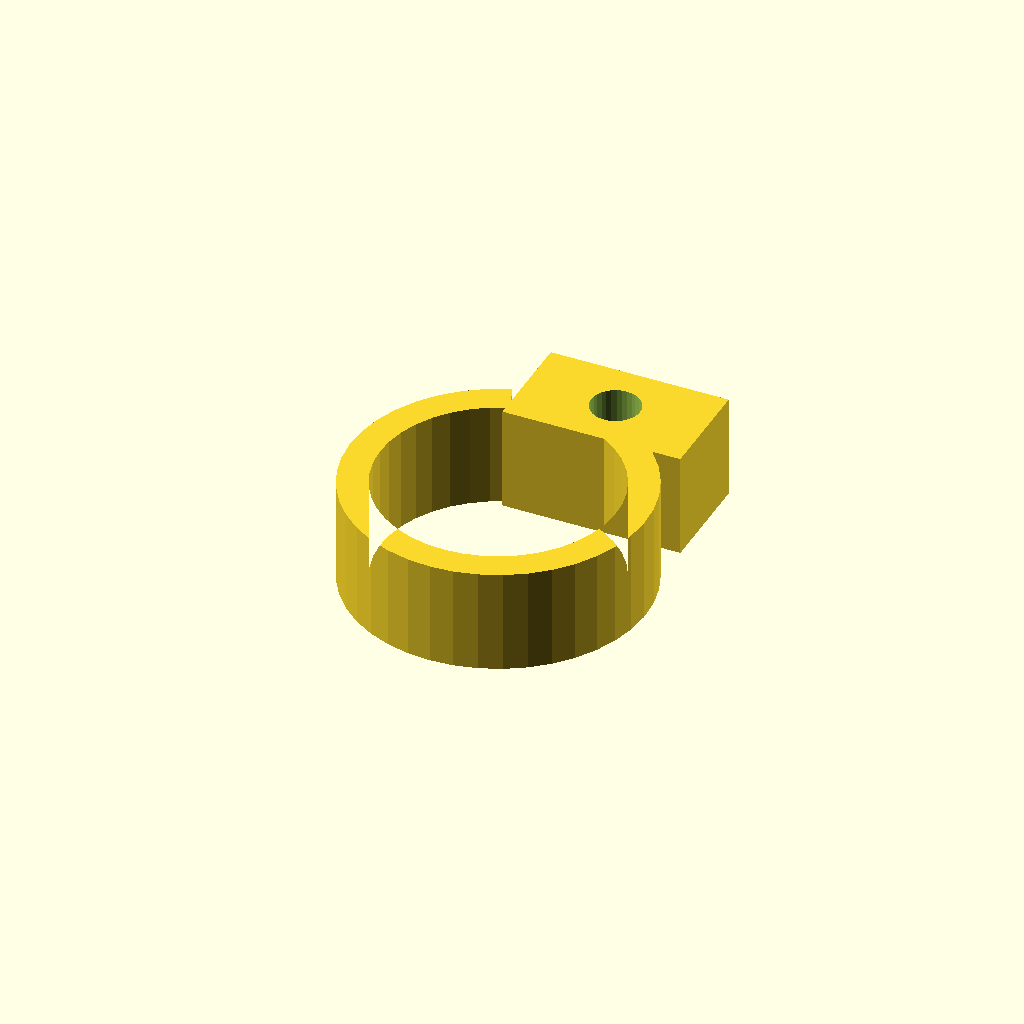
Cell 1 — every parameter at its default value.
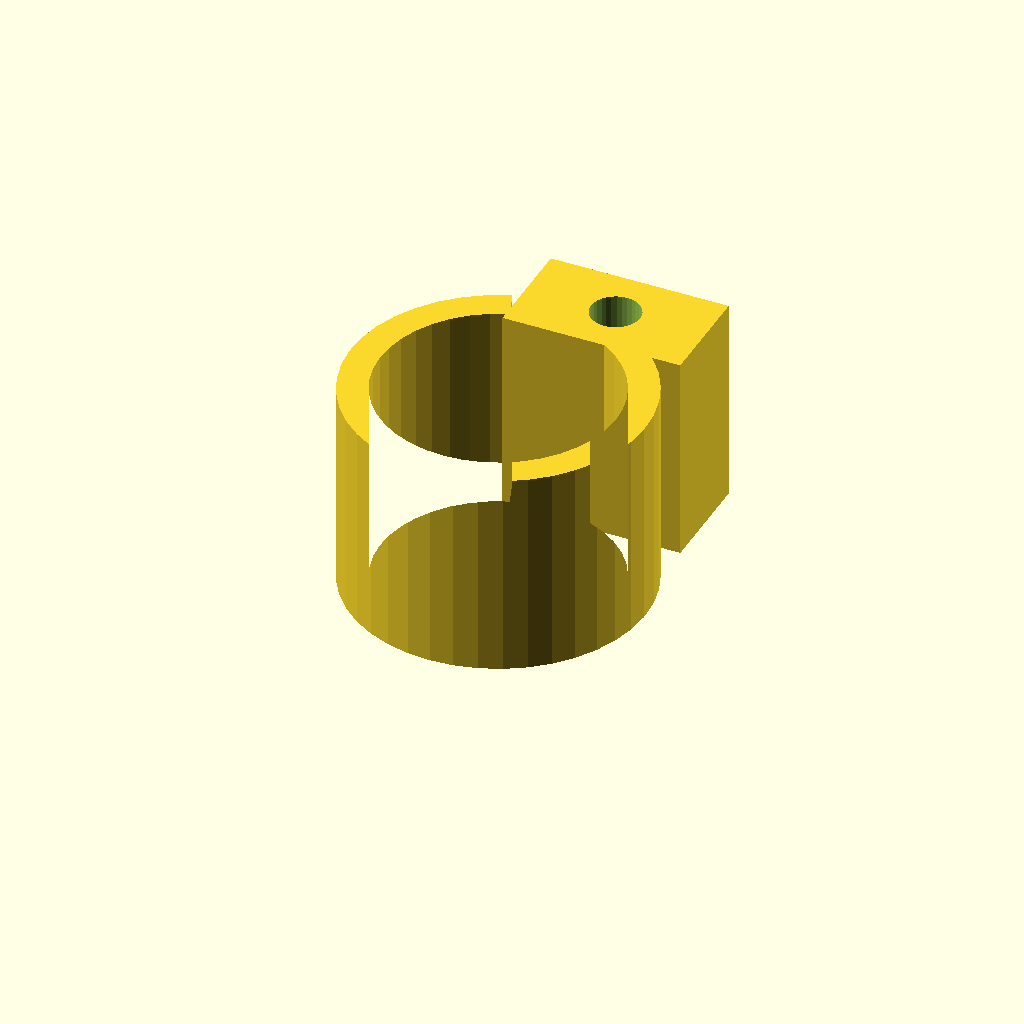
Cell 2 — clamp_w set to 28, the other parameters unchanged.
One fixed orthographic camera (rotation 55°, 0°, 25°; colour scheme Cornfield) for every cell.
The OpenSCAD source (optional_data/data/gen3/pipeclamps/part_0012.scad):
$fn = 32;

// ----------------------------------------------------------------------
// Pipe clamp: 39.76 mm ring, 4 mm wall, 14 mm wide
// ----------------------------------------------------------------------

// --- parameters (mm) ---
outer_r = 19.88;          // clamp outside radius
inner_r = 15.88;          // pipe bore radius
band = 4;                 // band thickness
clamp_w = 14;             // clamp width
opening = 40;             // opening angle between the ends
lug_w = 24;               // lug width
lug_len = 14;             // lug length
bolt_d = 6.6;             // bolt hole

clamp_profile = [[-6.799, 18.681], [-9.604, 17.406], [-12.178, 15.713], [-14.46, 13.642], [-16.395, 11.244], [-17.935, 8.576], [-19.045, 5.702], [-19.697, 2.69], [-19.876, -0.385], [-19.578, -3.452], [-18.809, -6.436], [-17.589, -9.265], [-15.946, -11.872], [-13.92, -14.193], [-11.56, -16.173], [-8.922, -17.765], [-6.07, -18.931], [-3.072, -19.641], [0, -19.88], [3.072, -19.641], [6.07, -18.931], [8.922, -17.765], [11.56, -16.173], [13.92, -14.193], [15.946, -11.872], [17.589, -9.265], [18.809, -6.436], [19.578, -3.452], [19.876, -0.385], [19.697, 2.69], [19.045, 5.702], [17.935, 8.576], [16.395, 11.244], [14.46, 13.642], [12.178, 15.713], [9.604, 17.406], [6.799, 18.681], [5.431, 14.922], [7.672, 13.904], [9.728, 12.551], [11.551, 10.898], [13.096, 8.982], [14.326, 6.85], [15.213, 4.554], [15.734, 2.149], [15.877, -0.308], [15.639, -2.758], [15.025, -5.141], [14.05, -7.401], [12.738, -9.483], [11.119, -11.337], [9.234, -12.919], [7.127, -14.191], [4.849, -15.122], [2.454, -15.689], [0, -15.88], [-2.454, -15.689], [-4.849, -15.122], [-7.127, -14.191], [-9.234, -12.919], [-11.119, -11.337], [-12.738, -9.483], [-14.05, -7.401], [-15.025, -5.141], [-15.639, -2.758], [-15.877, -0.308], [-15.734, 2.149], [-15.213, 4.554], [-14.326, 6.85], [-13.096, 8.982], [-11.551, 10.898], [-9.728, 12.551], [-7.672, 13.904], [-5.431, 14.922]];

difference() {
  union() {
    linear_extrude(height = clamp_w) polygon(clamp_profile);
    /* bolt lug on the other end */
    translate([-5.88, 13.8, 0]) cube([lug_w, 14, clamp_w]);
  }
  translate([6.12, 20.8, -2.5]) cylinder(h = clamp_w + 5, d = bolt_d);
}
Parameter table extracted from the source (name, type, default, range or options):
outer_r: number, default 19.88
inner_r: number, default 15.88
band: number, default 4
clamp_w: number, default 14
opening: number, default 40
lug_w: number, default 24
lug_len: number, default 14
bolt_d: number, default 6.6
